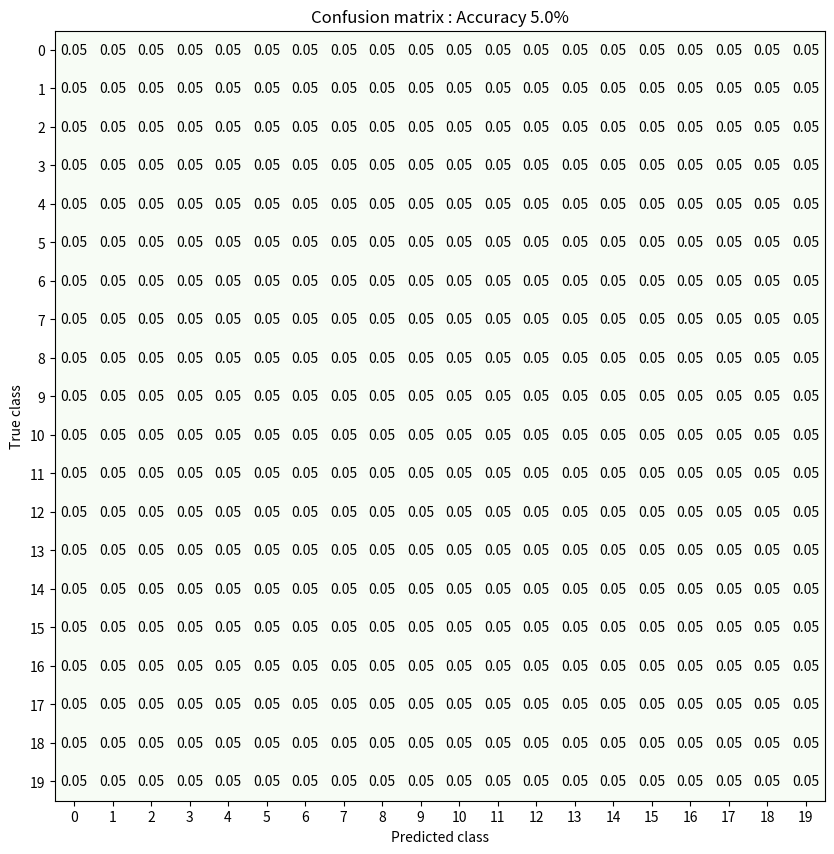

The script that saved this image:
import matplotlib.pyplot as plt
import numpy as np

def false_info(conf_matrix):
    false_positive = (np.sum(conf_matrix[0,:])-conf_matrix[0,0])/np.sum(conf_matrix[0,:])
    false_negative = np.sum(conf_matrix[1:,0])/np.sum(conf_matrix[1:,:])
    print(f"False positives : {round(false_positive*100,2)}%\nFalse negatives : {round(false_negative*100,2)}%")
    return false_positive,false_negative

def confusion_matrix(conf_matrix : np.matrix, axis_ticks : tuple = None, title : str = "Confusion matrix", normalize = True,save_fig_name : str = None, figsize : tuple = (10,10),eval_labels = False):
    
    # Calculate accuracy of confusion matrix
    accuracy = np.sum(np.diag(conf_matrix))/np.sum(conf_matrix)

    each_accuracy = np.zeros(conf_matrix.shape[0])
    for i, (num, denum) in enumerate(zip(np.diag(conf_matrix), np.sum(conf_matrix, axis = 1))):
        if denum != 0:
            each_accuracy[i] = num/denum
            
    width, height = conf_matrix.shape

    # Setup figure
    fig , axs = plt.subplots(figsize=figsize)
   
    axs.imshow(np.sqrt(conf_matrix/np.outer(conf_matrix.sum(axis=1),np.ones(width))),cmap="Greens")
    axs.set_xlabel("Predicted class")
    axs.set_ylabel("True class")
    axs.set_title(f"{title} : Accuracy {round(accuracy*100,3)}%")


    # Apply axis ticks
    if type(axis_ticks) != type(None):
        if len(axis_ticks) == 2:
            axs.set_xticks(axis_ticks[0],axis_ticks[1])
            axs.set_yticks(axis_ticks[0],axis_ticks[1])
        elif len(axis_ticks) == 1:
            axs.set_xticks(axis_ticks,axis_ticks)
            axs.set_yticks(axis_ticks,axis_ticks)
    else:
        axs.set_xticks([x for x in range(width)],[x for x in range(width)])
        axs.set_yticks([x for x in range(height)],[x for x in range(height)])

    # Apply numbers to matrix fields
    for x in range(width):
        for y in range(height):
            
            if eval_labels:
                text = 'perfect' if each_accuracy[y] == 1.0 else (str(round(each_accuracy[y]*100,2)) + '%')
                axs.text(width,y,f"{text}",color="green" if each_accuracy[y] > 0.95 else "black")
            
            rounded = 0.0
            if sum(conf_matrix[x]) != 0:
                rounded = round(int(conf_matrix[x][y]) / sum(conf_matrix[x]),2)
            
            if normalize:
                text = rounded    
            else:
                text = int(conf_matrix[x][y])
                
            axs.annotate(str(text), xy=(y, x), 
                    horizontalalignment='center',
                    verticalalignment='center',color= "white" if rounded > 0.7 else "black")
                
    # Optional, export figure
    if save_fig_name:
        axs.get_figure().savefig(save_fig_name,format='pdf',bbox_inches='tight',)
        
    return fig,axs

# For testing modifications
if __name__ == "__main__":
    
    mat = np.ones((20,20))
    fig,axs = confusion_matrix(mat)
    plt.show()
